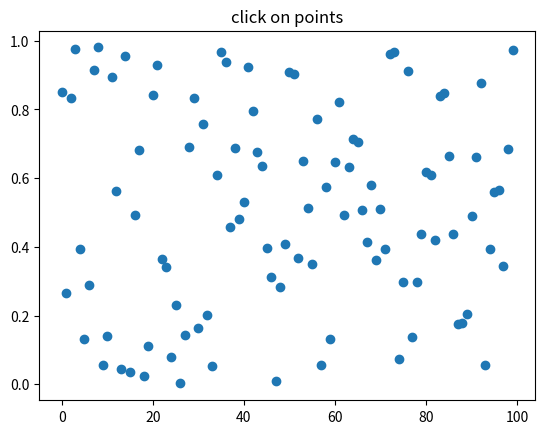

Generate this figure with matplotlib:
import numpy as np
import matplotlib.pyplot as plt

fig = plt.figure()
ax = fig.add_subplot(111)
ax.set_title('click on points')

line, = ax.plot(np.random.rand(100), 'o', picker=5)  # 5 points tolerance

def onpick(event):
    obj = event.artist
    
    xdata = obj.get_xdata()
    ydata = obj.get_ydata()
    ind = event.ind
    points = tuple(zip(xdata[ind], ydata[ind]))
    print('onpick points:', points)

fig.canvas.mpl_connect('pick_event', onpick)

plt.show()
